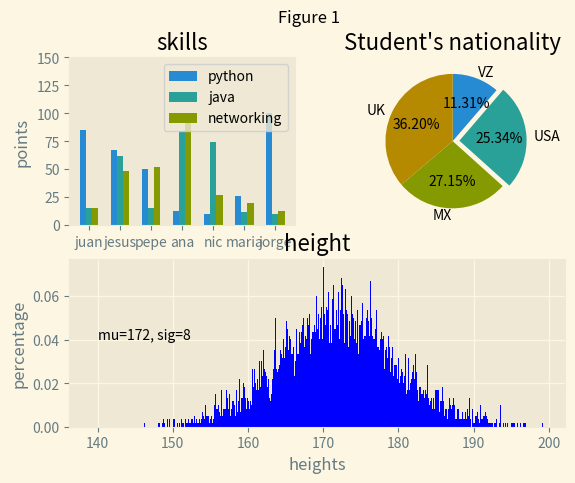
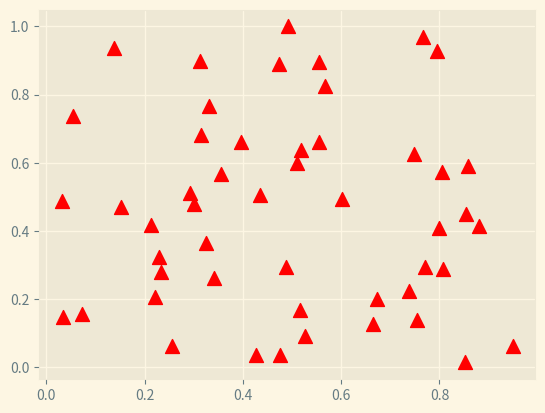
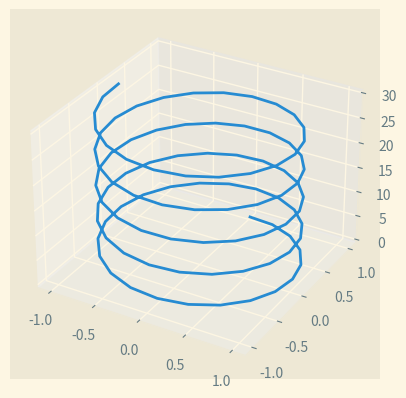
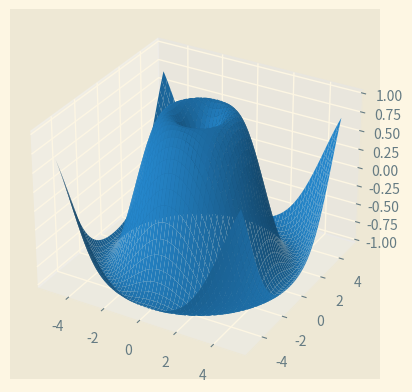

These charts were generated, in order, by the following Python code:
import numpy as np
import matplotlib.pyplot as plt
import matplotlib.gridspec as gridspec
from matplotlib import style
from mpl_toolkits import mplot3d

# https://matplotlib.org/3.1.0/gallery/style_sheets/style_sheets_reference.html
style.use('Solarize_Light2')
# skills (BAR CHARTS)
python = (85,67,50,13,10,26,100)
java = (15,62,15,84,74,12,10)
networking = (15,48,52,95,27,20,13)
people = ['juan', 'jesus', 'pepe', 'ana', 'nic', 'maria', 'jorge']
index = np.arange(7)
# PIE CHART
nationalities = ['MX', 'VZ', 'USA', 'UK']
students = [60,25,56,80]
pairs = sorted(list(zip(students,nationalities)))
students, nationalities = zip(*pairs)
# print(students, nationalities)
# HISTOGRAM (height)
mu, sigma = 172, 8  # 172 average, 8 standard diviation
x = mu + sigma*np.random.randn(10000)

# PLOT 1 BAR CHART
gs = gridspec.GridSpec(2, 2)
fig = plt.figure(1)
fig.suptitle("Figure 1")
ax = plt.subplot(gs[0, 0]) # row 0, col 0
plt.grid(False)
plt.title("skills")
plt.xlabel("person")
plt.ylabel("points")
plt.bar(index,python,width=.2,label="python")
plt.bar(index+.2,java,width=.2,label="java")
plt.bar(index+.4,networking,width=.2,label="networking")
plt.xticks(index + 0.2, people)
plt.ylim(0,150)
ax.legend(loc="upper right")
# PLOT 2 PIE CHART
ax = plt.subplot(gs[0, 1]) # row 0, col 1
plt.title("Student's nationality")
explode = [0,.1,0,0]
plt.pie(students, labels=nationalities, explode=explode, autopct='%.2f%%', counterclock=False, startangle=90)
# PLOT 3 HISTOGRAM
ax = plt.subplot(gs[1, :]) # row 1, span all columns
plt.grid(True)
plt.title("height")
plt.hist(x, 1000, facecolor='blue', density=True)
plt.xlabel("heights")
plt.ylabel("percentage")
plt.text(140,.04,"mu=172, sig=8")


# SCATTERED PLOTS
x = np.random.rand(50)
y = np.random.rand(50)
fig = plt.figure()
plt.scatter(x,y,c='red',marker='^', s=100)

# 3D PLOTS
# single plot
z = np.linspace(0,30,100)
x = np.sin(z)
y = np.cos(z)
# 
fig = plt.figure()
ax = plt.axes(projection='3d')
ax.plot3D(x,y,z)
# surface
def z_function(x,y):
    return np.sin(np.sqrt(x**2 + y**2))
x = np.linspace(-5,5,1000)
y = np.linspace(-5,5,1000)

X,Y = np.meshgrid(x,y)
Z = z_function(X,Y)
# 
fig = plt.figure()
ax = plt.axes(projection='3d')
ax.plot_surface(X,Y,Z)
# =================================
plt.show()